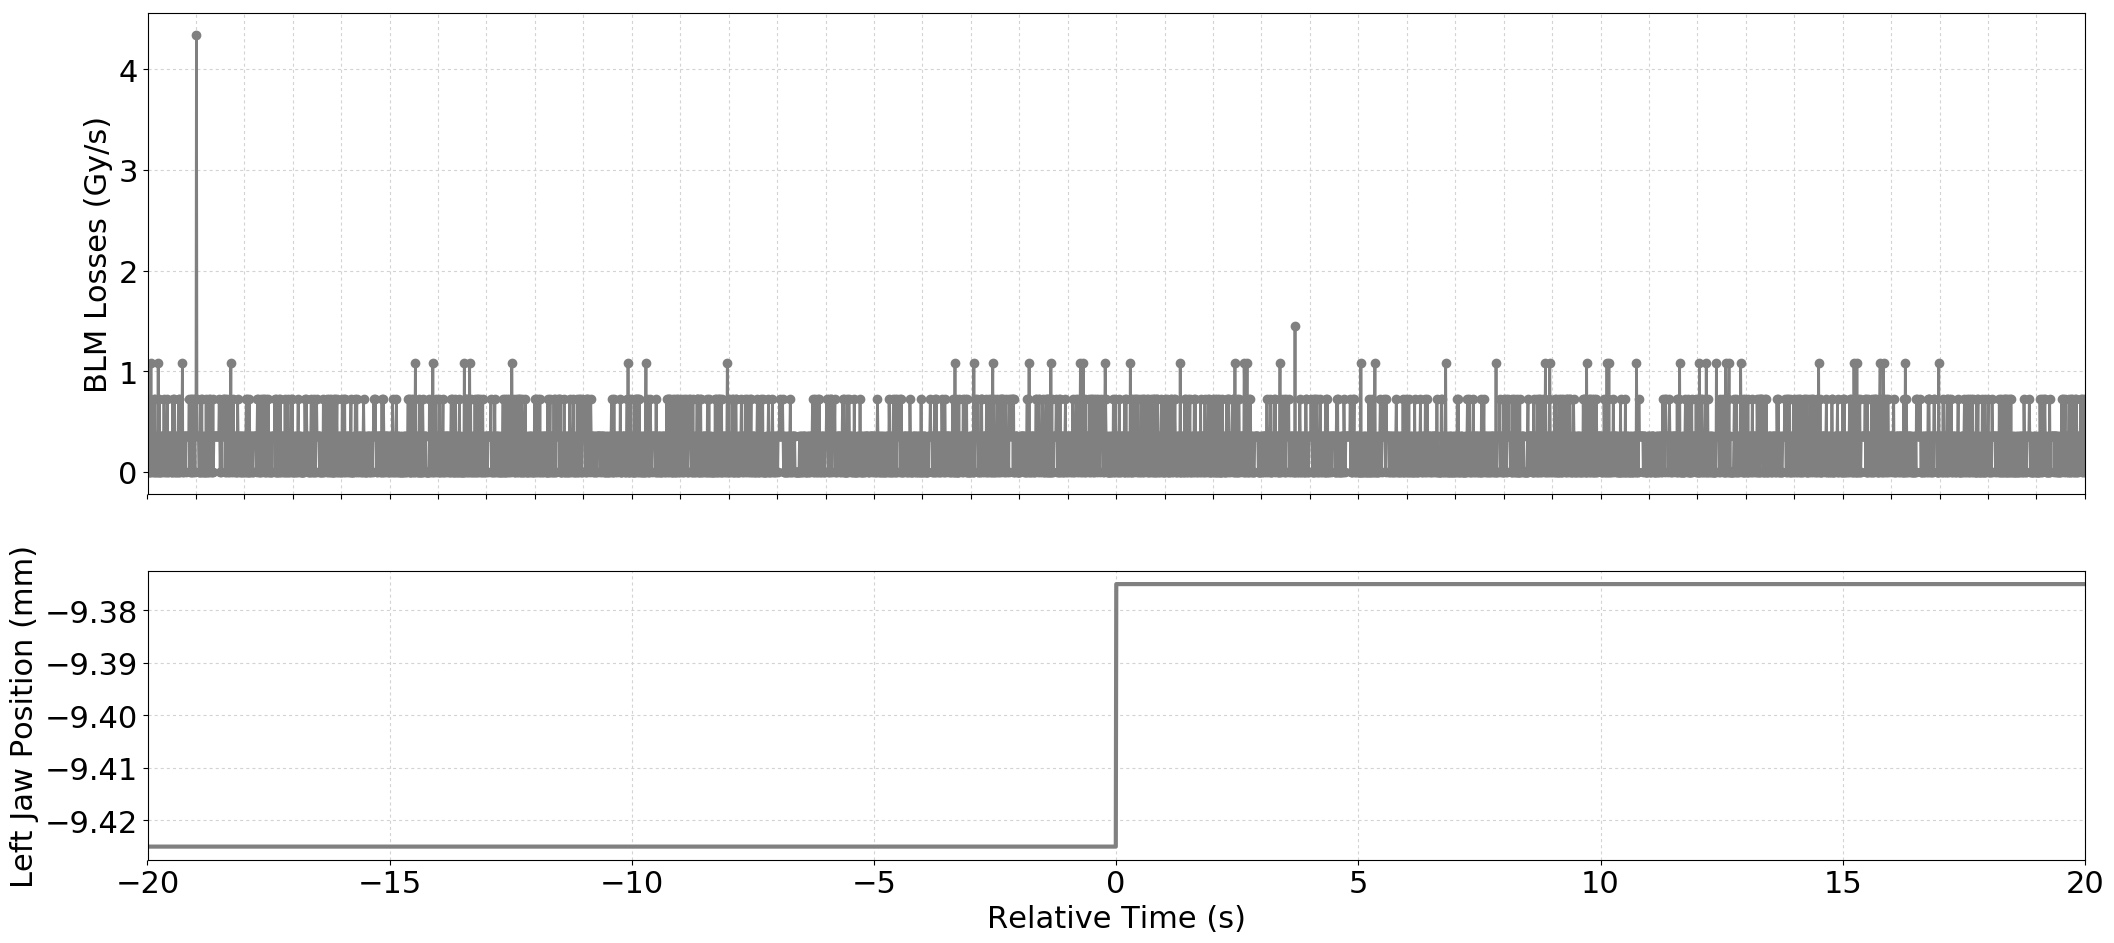

The table this chart was drawn from, first rows:
Timestamp, position, BLMTI.04R6.B1E11_TCSP.A4R6.B1
1493650118260, -9.425, 3.6200000000000004e-07
1493650118270, -9.425, 7.240000000000001e-07
1493650118280, -9.425, 3.6200000000000004e-07
1493650118290, -9.425, 0.0
1493650118300, -9.425, 0.0
1493650118310, -9.425, 3.6200000000000004e-07
1493650118320, -9.425, 0.0
1493650118330, -9.425, 1.0859999999999999e-06
1493650118340, -9.425, 0.0
1493650118350, -9.425, 3.6200000000000004e-07
1493650118360, -9.425, 3.6200000000000004e-07
1493650118370, -9.425, 3.6200000000000004e-07
1493650118380, -9.425, 0.0
1493650118390, -9.425, 7.240000000000001e-07
1493650118400, -9.425, 0.0
1493650118410, -9.425, 7.240000000000001e-07
1493650118420, -9.425, 0.0
1493650118430, -9.425, 0.0
1493650118440, -9.425, 3.6200000000000004e-07
1493650118450, -9.425, 0.0
1493650118460, -9.425, 3.6200000000000004e-07
1493650118470, -9.425, 0.0
1493650118480, -9.425, 1.0859999999999999e-06
1493650118490, -9.425, 0.0
1493650118500, -9.425, 7.240000000000001e-07
1493650118510, -9.425, 0.0
1493650118520, -9.425, 0.0
1493650118530, -9.425, 0.0
1493650118540, -9.425, 3.6200000000000004e-07
1493650118550, -9.425, 3.6200000000000004e-07
1493650118560, -9.425, 3.6200000000000004e-07
1493650118570, -9.425, 0.0
1493650118580, -9.425, 3.6200000000000004e-07
1493650118590, -9.425, 3.6200000000000004e-07
1493650118600, -9.425, 7.240000000000001e-07
1493650118610, -9.425, 3.6200000000000004e-07
1493650118620, -9.425, 3.6200000000000004e-07
1493650118630, -9.425, 0.0
1493650118640, -9.425, 0.0
1493650118650, -9.425, 3.6200000000000004e-07
1493650118660, -9.425, 3.6200000000000004e-07
1493650118670, -9.425, 7.240000000000001e-07
1493650118680, -9.425, 0.0
1493650118690, -9.425, 0.0
1493650118700, -9.425, 3.6200000000000004e-07
1493650118710, -9.425, 3.6200000000000004e-07
1493650118720, -9.425, 3.6200000000000004e-07
1493650118730, -9.425, 3.6200000000000004e-07
1493650118740, -9.425, 0.0
1493650118750, -9.425, 3.6200000000000004e-07
1493650118760, -9.425, 0.0
1493650118770, -9.425, 0.0
1493650118780, -9.425, 7.240000000000001e-07
1493650118790, -9.425, 3.6200000000000004e-07
1493650118800, -9.425, 0.0
1493650118810, -9.425, 7.240000000000001e-07
1493650118820, -9.425, 0.0
1493650118830, -9.425, 3.6200000000000004e-07
1493650118840, -9.425, 3.6200000000000004e-07
1493650118850, -9.425, 0.0
... 3,941 more rows
